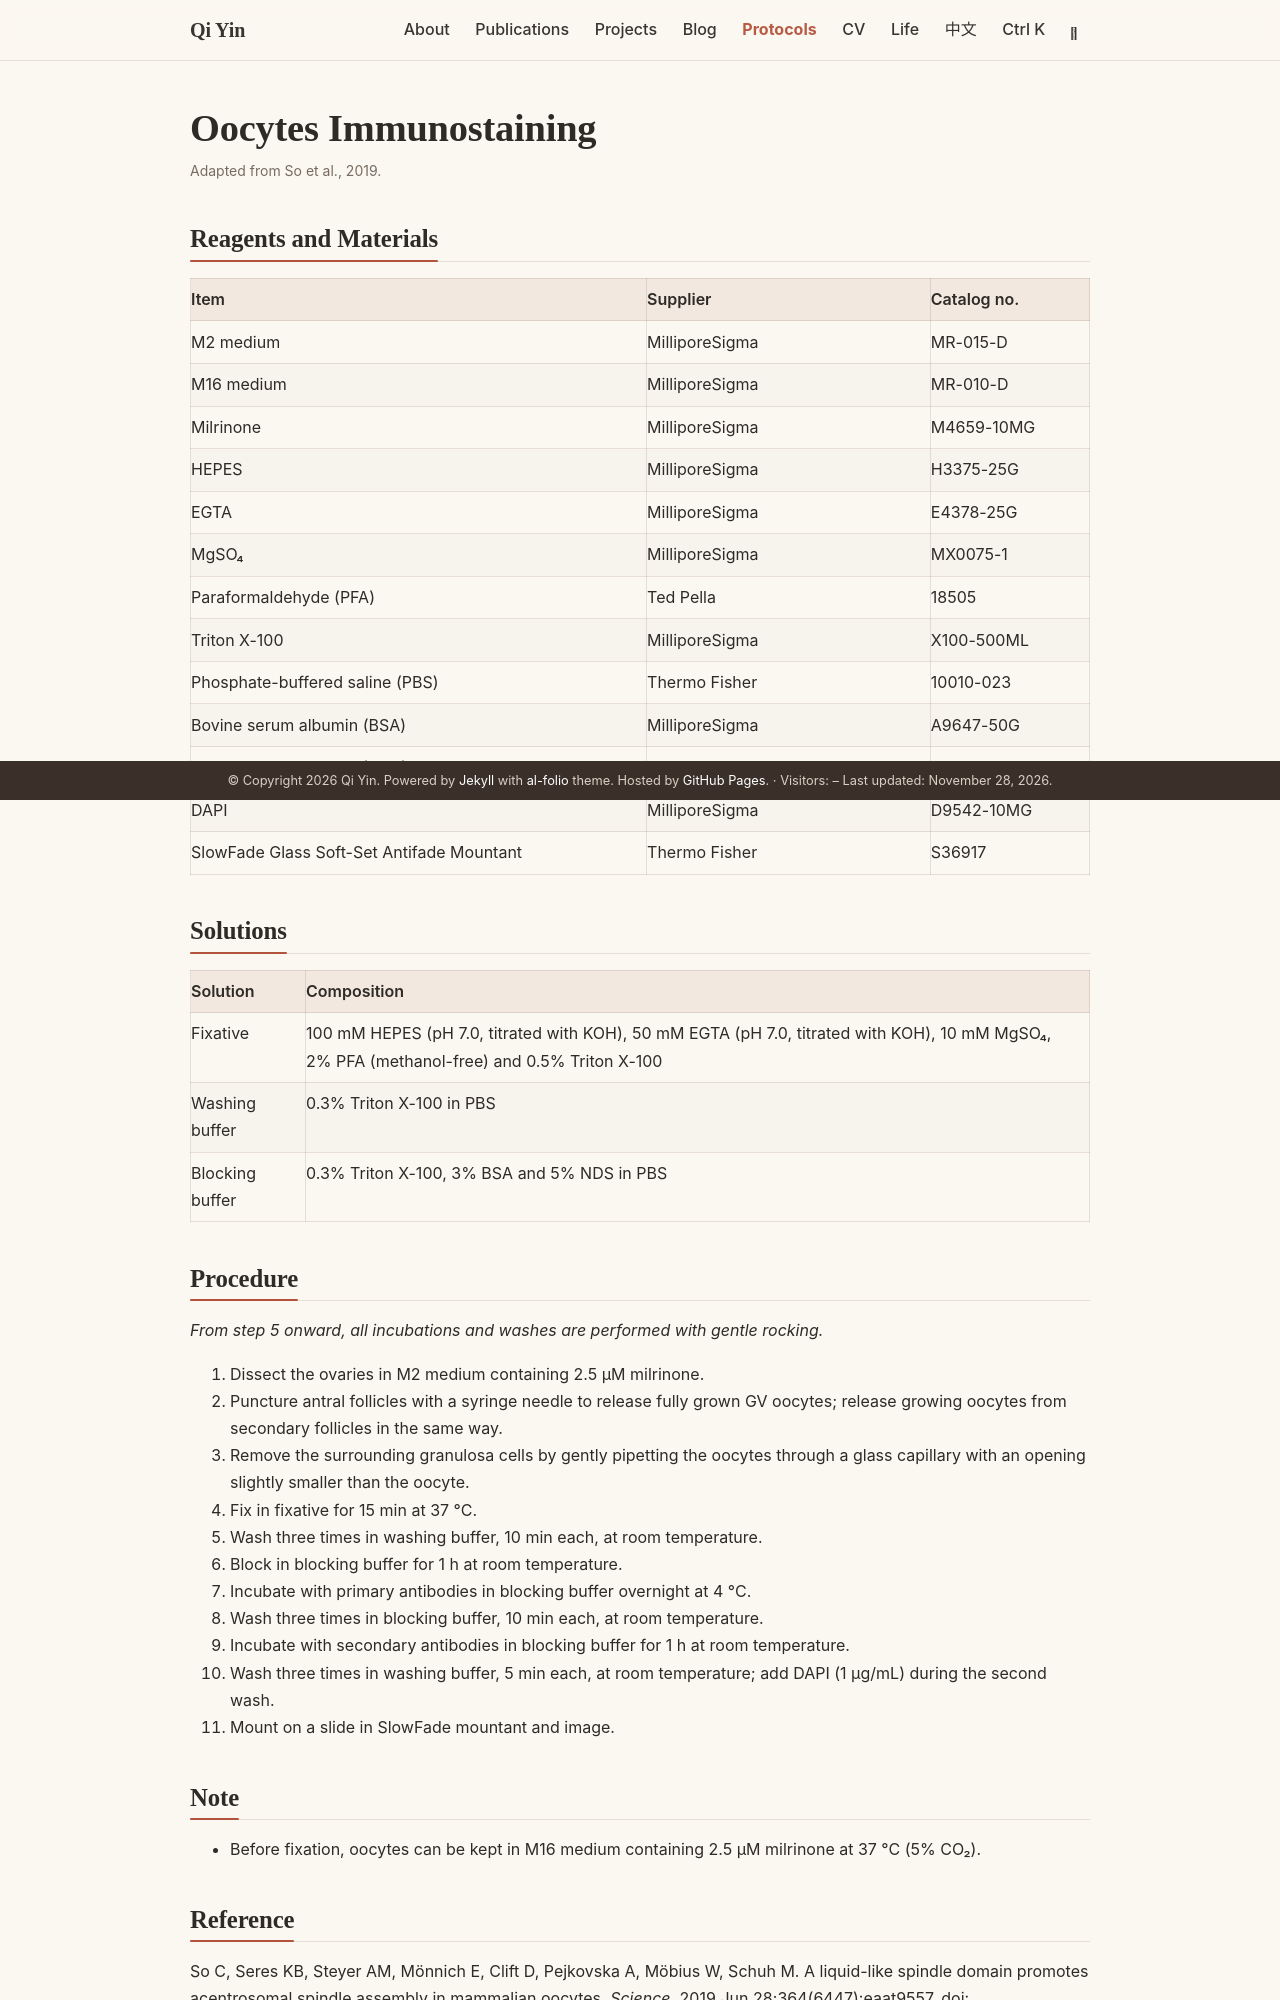

repository: Q248/Q248.github.io · page: protocols/oocytes-staining/index.html · generator: jekyll

---
layout: page
title: Oocytes Immunostaining
permalink: /protocols/oocytes-staining/
description: Adapted from So et al., 2019.
---

<div class="qy-proto" markdown="1">

## Reagents and Materials

| Item | Supplier | Catalog no. |
| --- | --- | --- |
| M2 medium | MilliporeSigma | MR-015-D |
| M16 medium | MilliporeSigma | MR-010-D |
| Milrinone | MilliporeSigma | M4659-10MG |
| HEPES | MilliporeSigma | H3375-25G |
| EGTA | MilliporeSigma | E4378-25G |
| MgSO₄ | MilliporeSigma | MX0075-1 |
| Paraformaldehyde (PFA) | Ted Pella | 18505 |
| Triton X-100 | MilliporeSigma | X100-500ML |
| Phosphate-buffered saline (PBS) | Thermo Fisher | 10010-023 |
| Bovine serum albumin (BSA) | MilliporeSigma | A9647-50G |
| Normal donkey serum (NDS) | Jackson ImmunoResearch | 017-000-121 |
| DAPI | MilliporeSigma | D9542-10MG |
| SlowFade Glass Soft-Set Antifade Mountant | Thermo Fisher | S36917 |

## Solutions

| Solution | Composition |
| --- | --- |
| Fixative | 100 mM HEPES (pH 7.0, titrated with KOH), 50 mM EGTA (pH 7.0, titrated with KOH), 10 mM MgSO₄, 2% PFA (methanol-free) and 0.5% Triton X-100 |
| Washing buffer | 0.3% Triton X-100 in PBS |
| Blocking buffer | 0.3% Triton X-100, 3% BSA and 5% NDS in PBS |

## Procedure
*From step 5 onward, all incubations and washes are performed with gentle rocking.*

1. Dissect the ovaries in M2 medium containing 2.5 µM milrinone.
2. Puncture antral follicles with a syringe needle to release fully grown GV oocytes; release growing oocytes from secondary follicles in the same way.
3. Remove the surrounding granulosa cells by gently pipetting the oocytes through a glass capillary with an opening slightly smaller than the oocyte.
4. Fix in fixative for 15 min at 37 °C.
5. Wash three times in washing buffer, 10 min each, at room temperature.
6. Block in blocking buffer for 1 h at room temperature.
7. Incubate with primary antibodies in blocking buffer overnight at 4 °C.
8. Wash three times in blocking buffer, 10 min each, at room temperature.
9. Incubate with secondary antibodies in blocking buffer for 1 h at room temperature.
10. Wash three times in washing buffer, 5 min each, at room temperature; add DAPI (1 µg/mL) during the second wash.
11. Mount on a slide in SlowFade mountant and image.

## Note

- Before fixation, oocytes can be kept in M16 medium containing 2.5 µM milrinone at 37 °C (5% CO₂).
